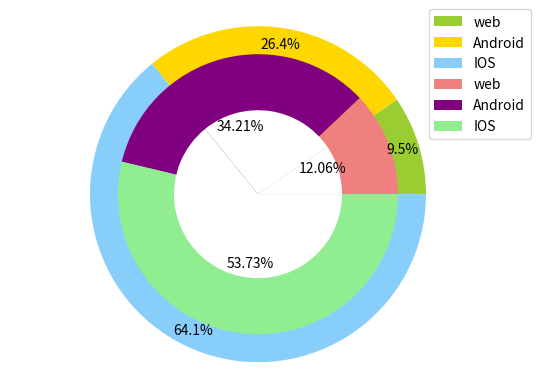

Write the Python code that produced this figure.
#!/usr/bin/env python
# -*- coding: utf-8 -*-

__author__ = 'qiudebo'

import matplotlib.pyplot as plt
import numpy as np

if __name__ == '__main__':

    labels = (u'web', u'Android',u'IOS',u'web', u'Android',u'IOS')

    y1 = (9.51, 26.35, 64.14)  # 我的前半生
    y2 = (12.06, 34.21, 53.73)  # 三生三世十里桃花
    N = 3
    x = np.arange(N)

    # 设置分开的距离
    explode = (0, 0.1, 0)

    # 创建子图
    fig, ax = plt.subplots()

    #ax.set_title("pie")

    # 定义颜色
    colors2 = ['lightcoral', 'purple', 'lightgreen']
    colors1 = ['yellowgreen', 'gold', 'lightskyblue']

    ax.pie(y1, autopct='%1.1f%%', radius=1.2, colors=colors1, pctdistance=0.9)
    ax.pie(y2, autopct='%1.2f%%', radius=1, colors=colors2, pctdistance=0.5)
    ax.pie(y1, radius=0.6, colors='w')
    # ax.pie(y1, explode=explode, labels=labels,
    #        autopct='%1.1f%%', shadow=True,  radius=1.2, pctdistance=0.9, labels=labels)
    #
    # ax.pie(y2, explode=explode, labels=labels,
    #        autopct='%1.2f%%', shadow=True,  radius=1, pctdistance=0.5, labels=labels)

    # 图形的对称
    ax.axis('equal')

    # 模块颜色、标签、百分比、标题、角度、圆形半径，以及某一块凸出（explode）进行设置后，最终呈现的图形效果

    # 饼图半径的设置——radius

    #bbox_to_anchor 控制图例布局
    ax.legend(labels,bbox_to_anchor=(1.05, 1), loc='best', borderaxespad=0.)
    #plt.legend()
    plt.show()

